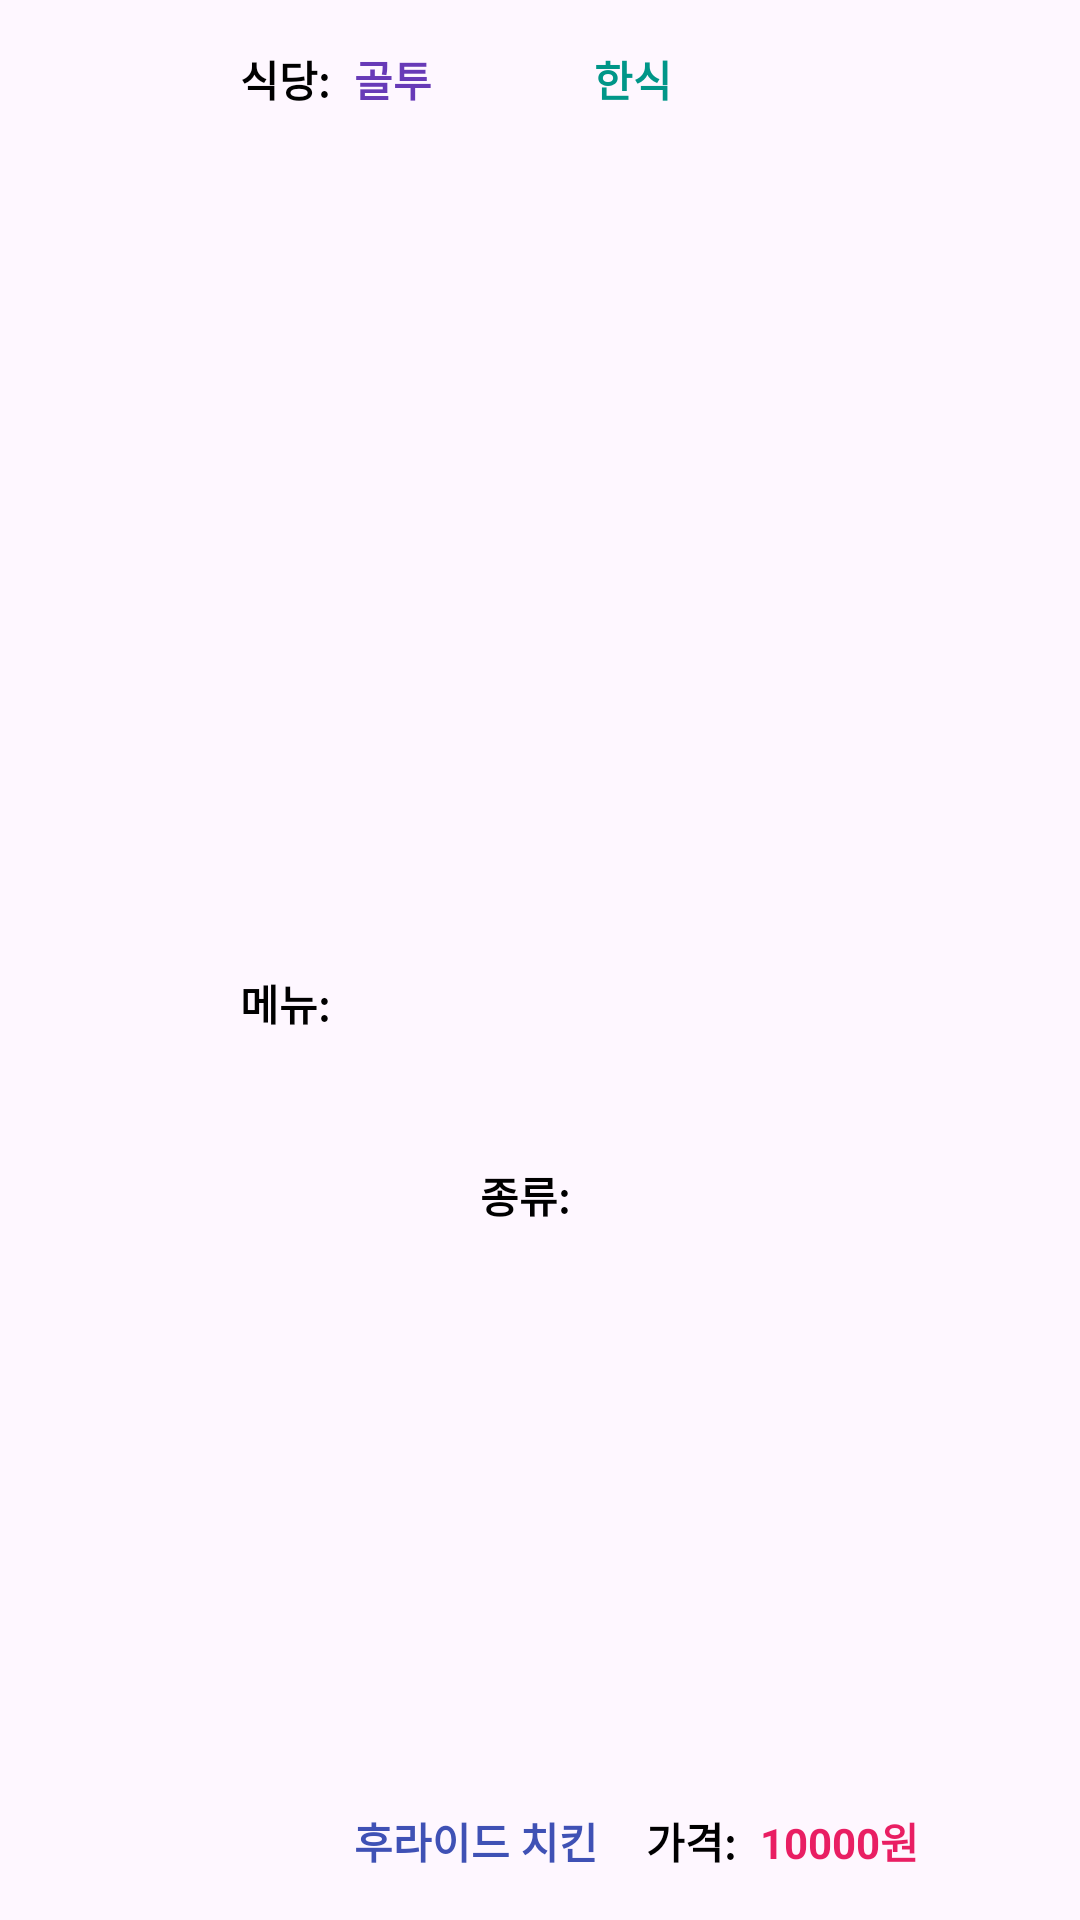

Produce the Android XML layout that renders to this screen, including the resource entries it uses.
<!-- AndroidManifest.xml: application theme Theme.Team_Project -->
<!-- res/layout/list_recent_restaurant.xml -->
<?xml version="1.0" encoding="utf-8"?>
<androidx.constraintlayout.widget.ConstraintLayout xmlns:android="http://schemas.android.com/apk/res/android"
    xmlns:app="http://schemas.android.com/apk/res-auto"
    xmlns:tools="http://schemas.android.com/tools"
    android:layout_width="match_parent"
    android:layout_height="wrap_content">

    <ImageView
        android:id="@+id/imageView"
        android:layout_width="64dp"
        android:layout_height="64dp"
        android:layout_marginStart="8dp"
        android:layout_marginTop="8dp"
        android:layout_marginBottom="8dp"
        app:layout_constraintBottom_toBottomOf="parent"
        app:layout_constraintStart_toStartOf="parent"
        app:layout_constraintTop_toTopOf="parent"
        tools:srcCompat="@drawable/korean_food" />

    <TextView
        android:id="@+id/txt_name"
        android:layout_width="wrap_content"
        android:layout_height="wrap_content"
        android:layout_marginStart="8dp"
        android:layout_marginTop="16dp"
        android:text="식당:"
        android:textColor="#000000"
        android:textStyle="bold"
        app:layout_constraintStart_toEndOf="@+id/imageView"
        app:layout_constraintTop_toTopOf="parent" />

    <TextView
        android:id="@+id/txt_menu"
        android:layout_width="wrap_content"
        android:layout_height="wrap_content"
        android:layout_marginStart="8dp"
        android:layout_marginTop="8dp"
        android:layout_marginBottom="16dp"
        android:text="메뉴:"
        android:textColor="#000000"
        android:textStyle="bold"
        app:layout_constraintBottom_toBottomOf="parent"
        app:layout_constraintStart_toEndOf="@+id/imageView"
        app:layout_constraintTop_toBottomOf="@+id/txt_name" />

    <TextView
        android:id="@+id/txt_price"
        android:layout_width="wrap_content"
        android:layout_height="wrap_content"
        android:layout_marginStart="16dp"
        android:layout_marginBottom="16dp"
        android:text="가격:"
        android:textColor="#000000"
        android:textStyle="bold"
        app:layout_constraintBottom_toBottomOf="parent"
        app:layout_constraintStart_toEndOf="@+id/txt_menu_value" />

    <TextView
        android:id="@+id/txt_name_value"
        android:layout_width="wrap_content"
        android:layout_height="wrap_content"
        android:layout_marginStart="8dp"
        android:layout_marginTop="16dp"
        android:text="골투"
        android:textColor="#673AB7"
        android:textStyle="bold"
        app:layout_constraintStart_toEndOf="@+id/txt_name"
        app:layout_constraintTop_toTopOf="parent" />

    <TextView
        android:id="@+id/txt_menu_value"
        android:layout_width="wrap_content"
        android:layout_height="wrap_content"
        android:layout_marginStart="8dp"
        android:layout_marginBottom="16dp"
        android:text="후라이드 치킨"
        android:textColor="#3F51B5"
        android:textStyle="bold"
        app:layout_constraintBottom_toBottomOf="parent"
        app:layout_constraintStart_toEndOf="@+id/txt_menu" />

    <TextView
        android:id="@+id/txt_price_value"
        android:layout_width="wrap_content"
        android:layout_height="wrap_content"
        android:layout_marginStart="8dp"
        android:layout_marginBottom="16dp"
        android:text="10000원"
        android:textColor="#E91E63"
        android:textStyle="bold"
        app:layout_constraintBottom_toBottomOf="parent"
        app:layout_constraintStart_toEndOf="@+id/txt_price" />

    <TextView
        android:id="@+id/txt_type"
        android:layout_width="wrap_content"
        android:layout_height="wrap_content"
        android:layout_marginStart="16dp"
        android:text="종류:"
        android:textColor="#000000"
        android:textSize="14sp"
        android:textStyle="bold"
        app:layout_constraintBottom_toTopOf="@+id/txt_price"
        app:layout_constraintStart_toEndOf="@+id/txt_name_value"
        app:layout_constraintTop_toTopOf="parent"
        app:layout_constraintVertical_bias="0.666" />

    <TextView
        android:id="@+id/txt_type_value"
        android:layout_width="wrap_content"
        android:layout_height="wrap_content"
        android:layout_marginStart="8dp"
        android:layout_marginTop="16dp"
        android:text="한식"
        android:textColor="#009688"
        android:textStyle="bold"
        app:layout_constraintStart_toEndOf="@+id/txt_type"
        app:layout_constraintTop_toTopOf="parent" />

</androidx.constraintlayout.widget.ConstraintLayout>
<!-- resources referenced by this layout -->
<resources>
  <!-- drawable korean_food: png bitmap (drawable, 11218 bytes) -->
  <style name="Theme.Team_Project" parent="Base.Theme.NavigationActivity" />
  <style name="Base.Theme.NavigationActivity" parent="Theme.Material3.DayNight">
          
          
      </style>
</resources>
